15-way image classification set "AIrice" from GitHub (HuyHoang2912/AI_Final); label vocabulary: gao lut rice, huyet rong rice, lai sua rice, long lai rice, lut bac rice, lut dien bien rice, lut do rice, lut trang rice, nep cam rice, nep sap rice, ngoc troi rice, tam rice, tam thom rice, thom my rice, thom go cong rice.

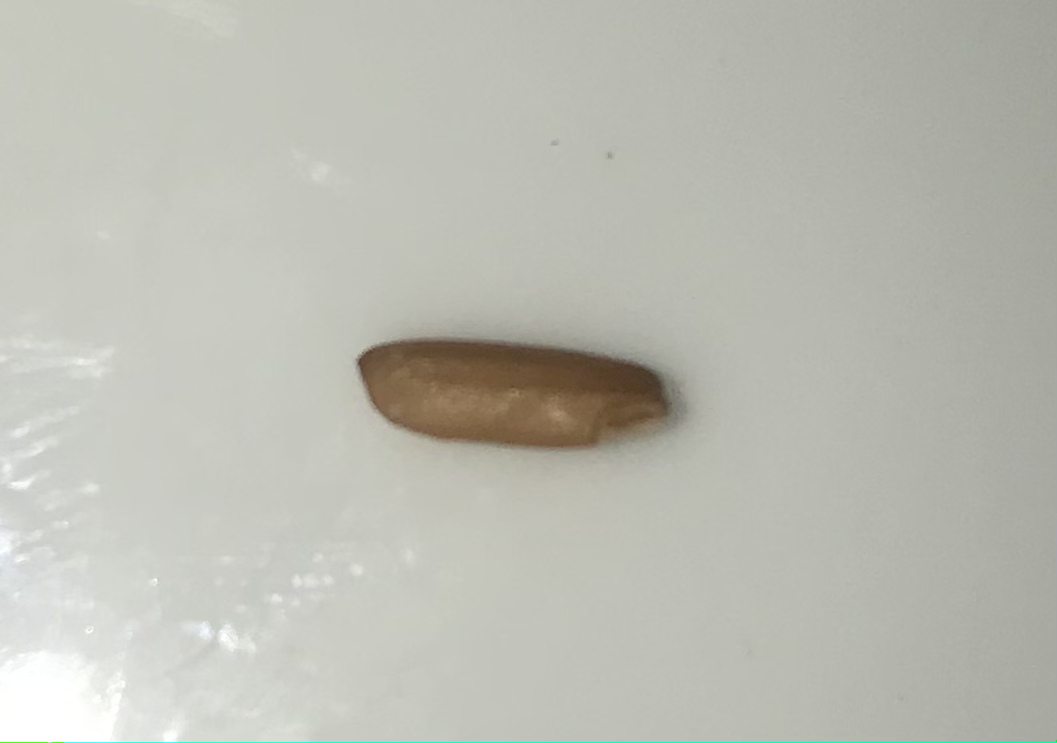
Label: lut dien bien rice

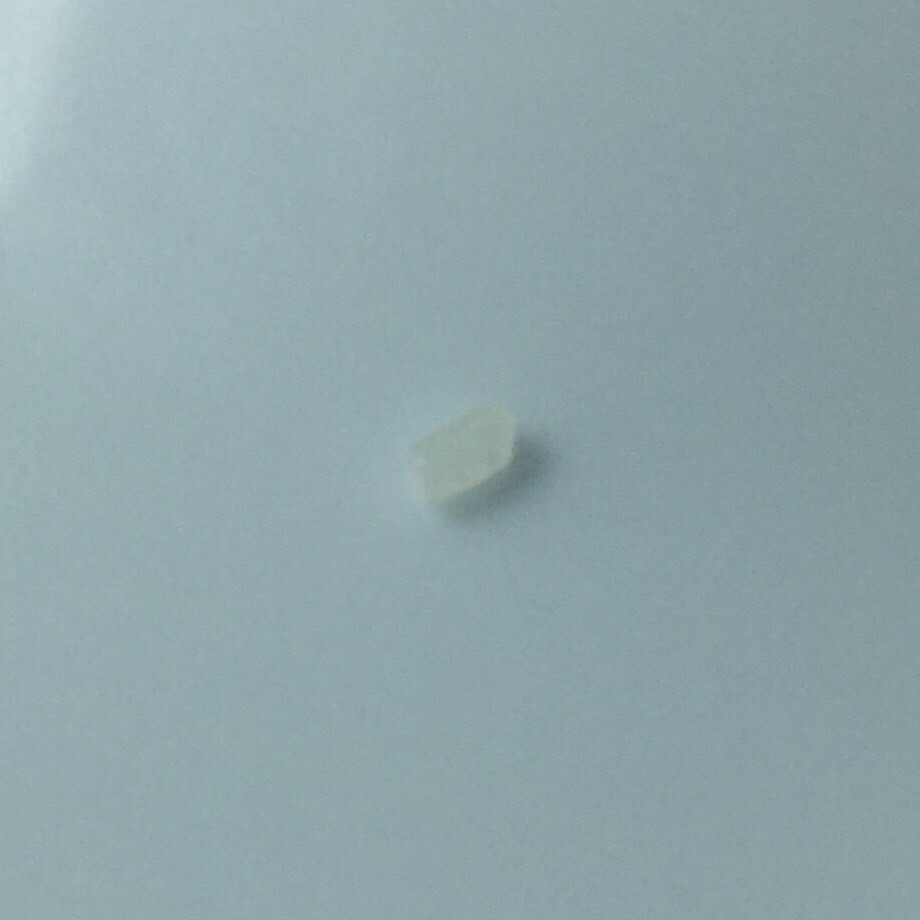
Label: tam rice

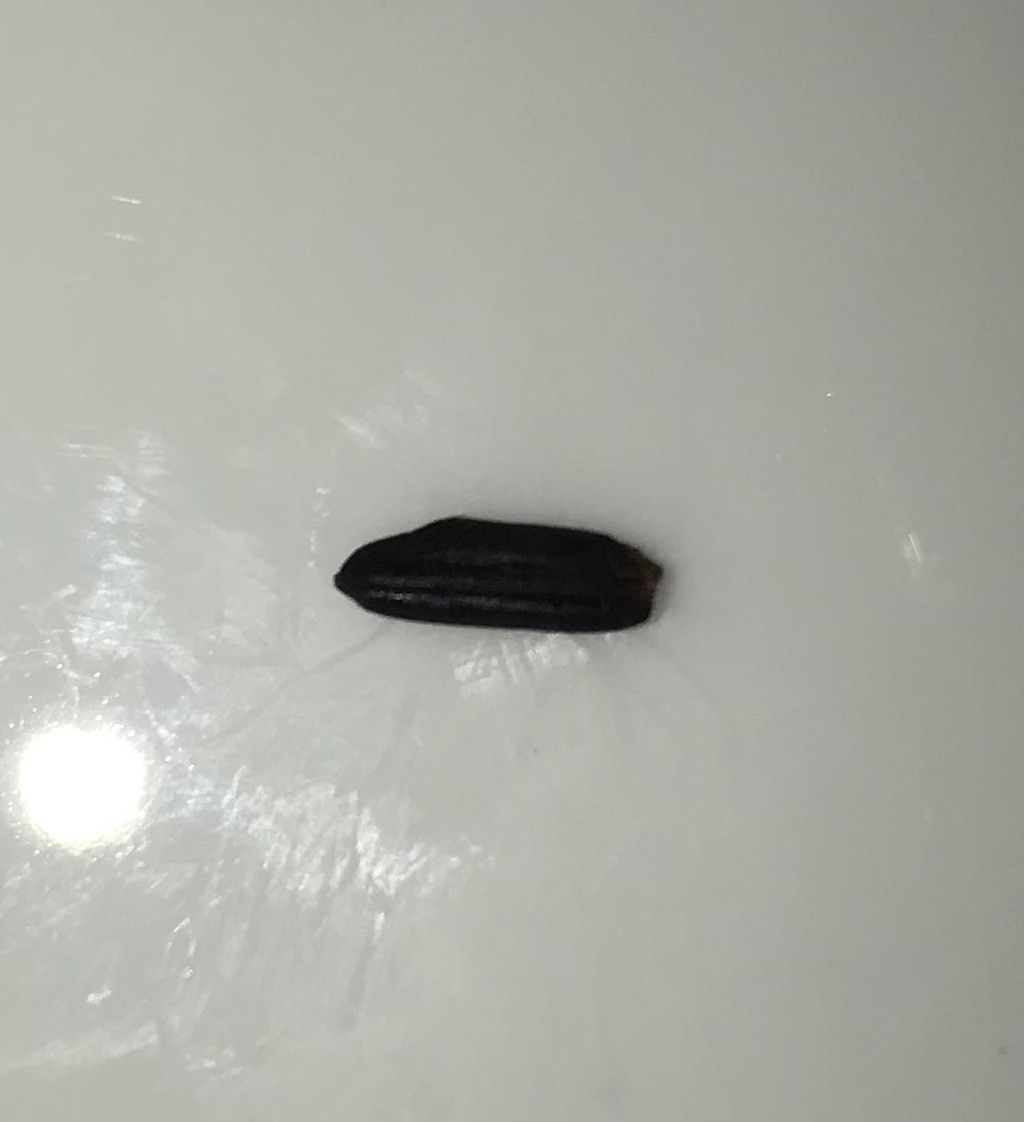
Label: gao lut rice

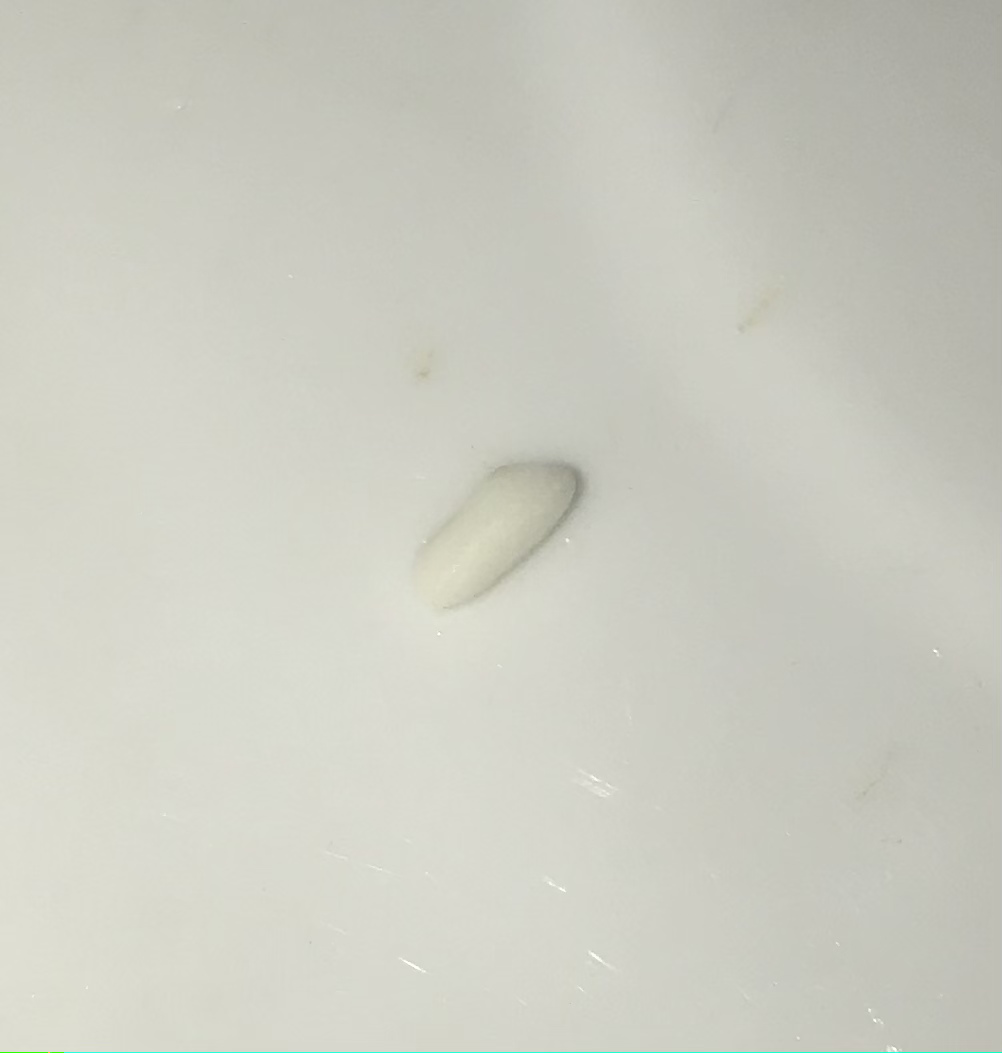
Label: nep sap rice

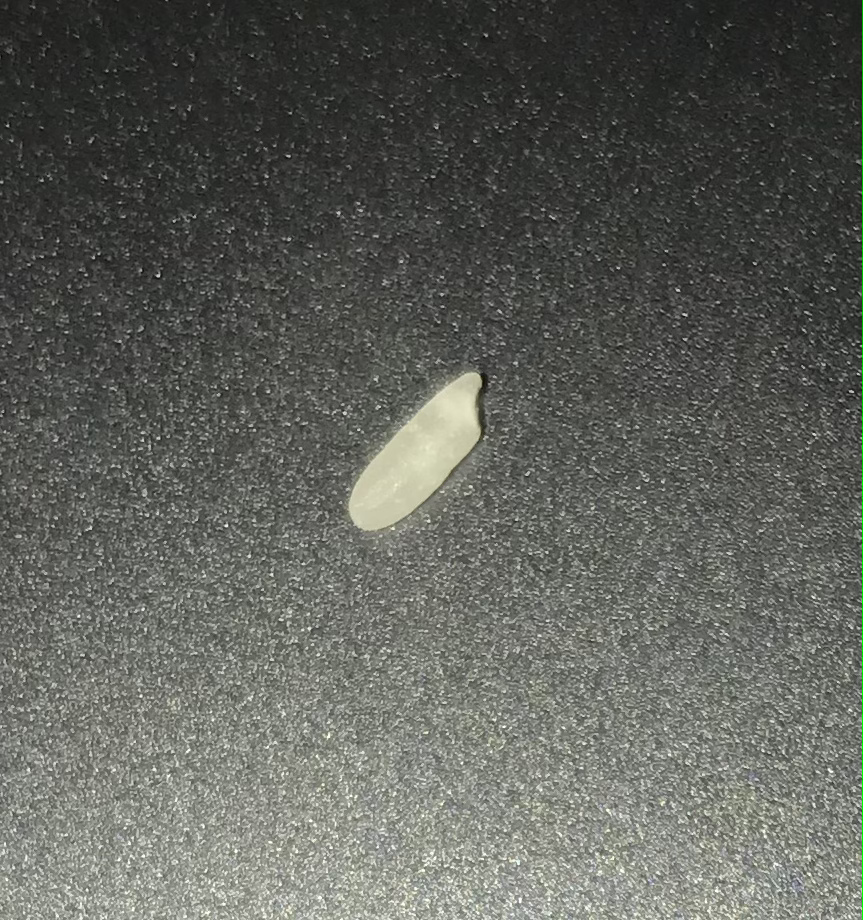
Label: tam thom rice

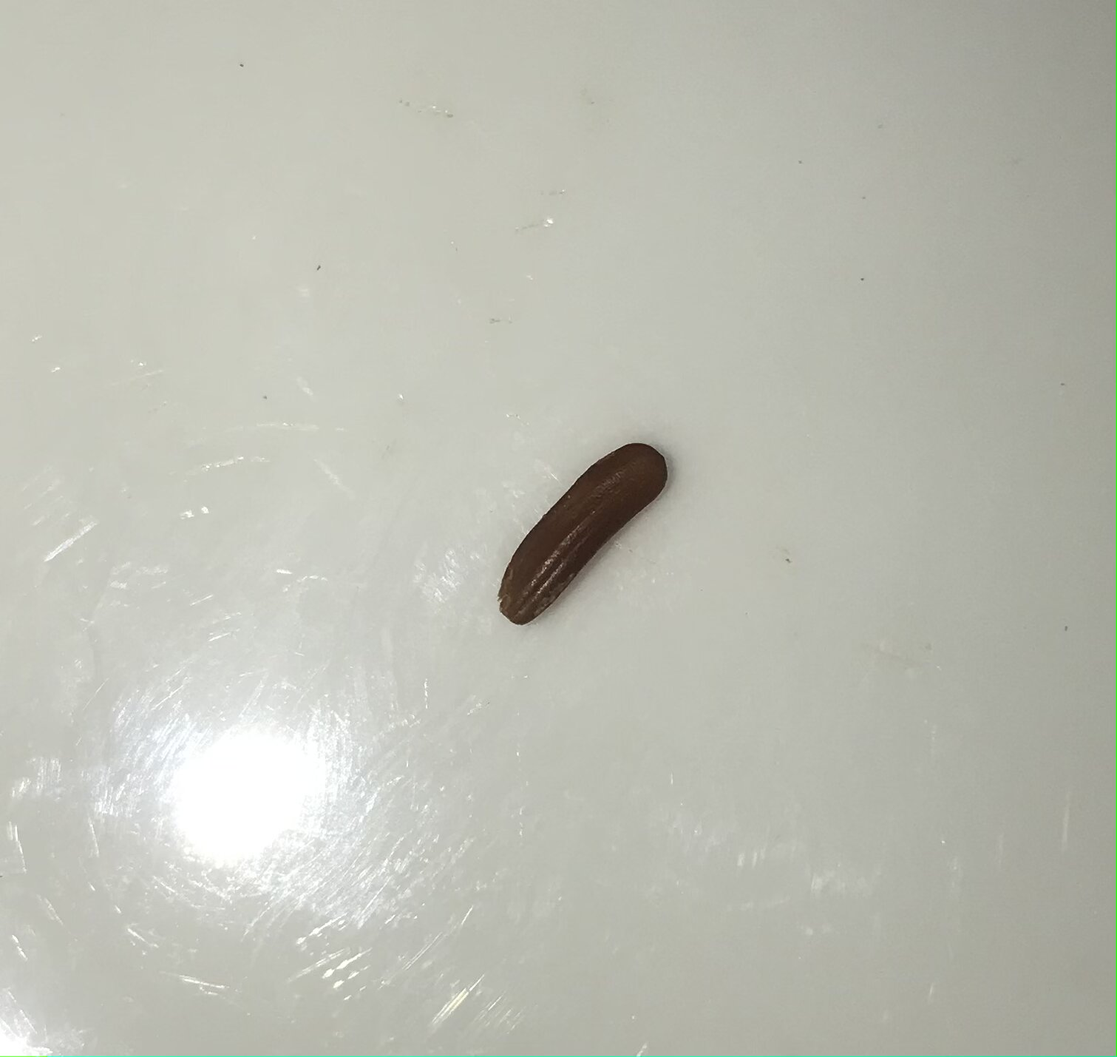
Label: huyet rong rice
